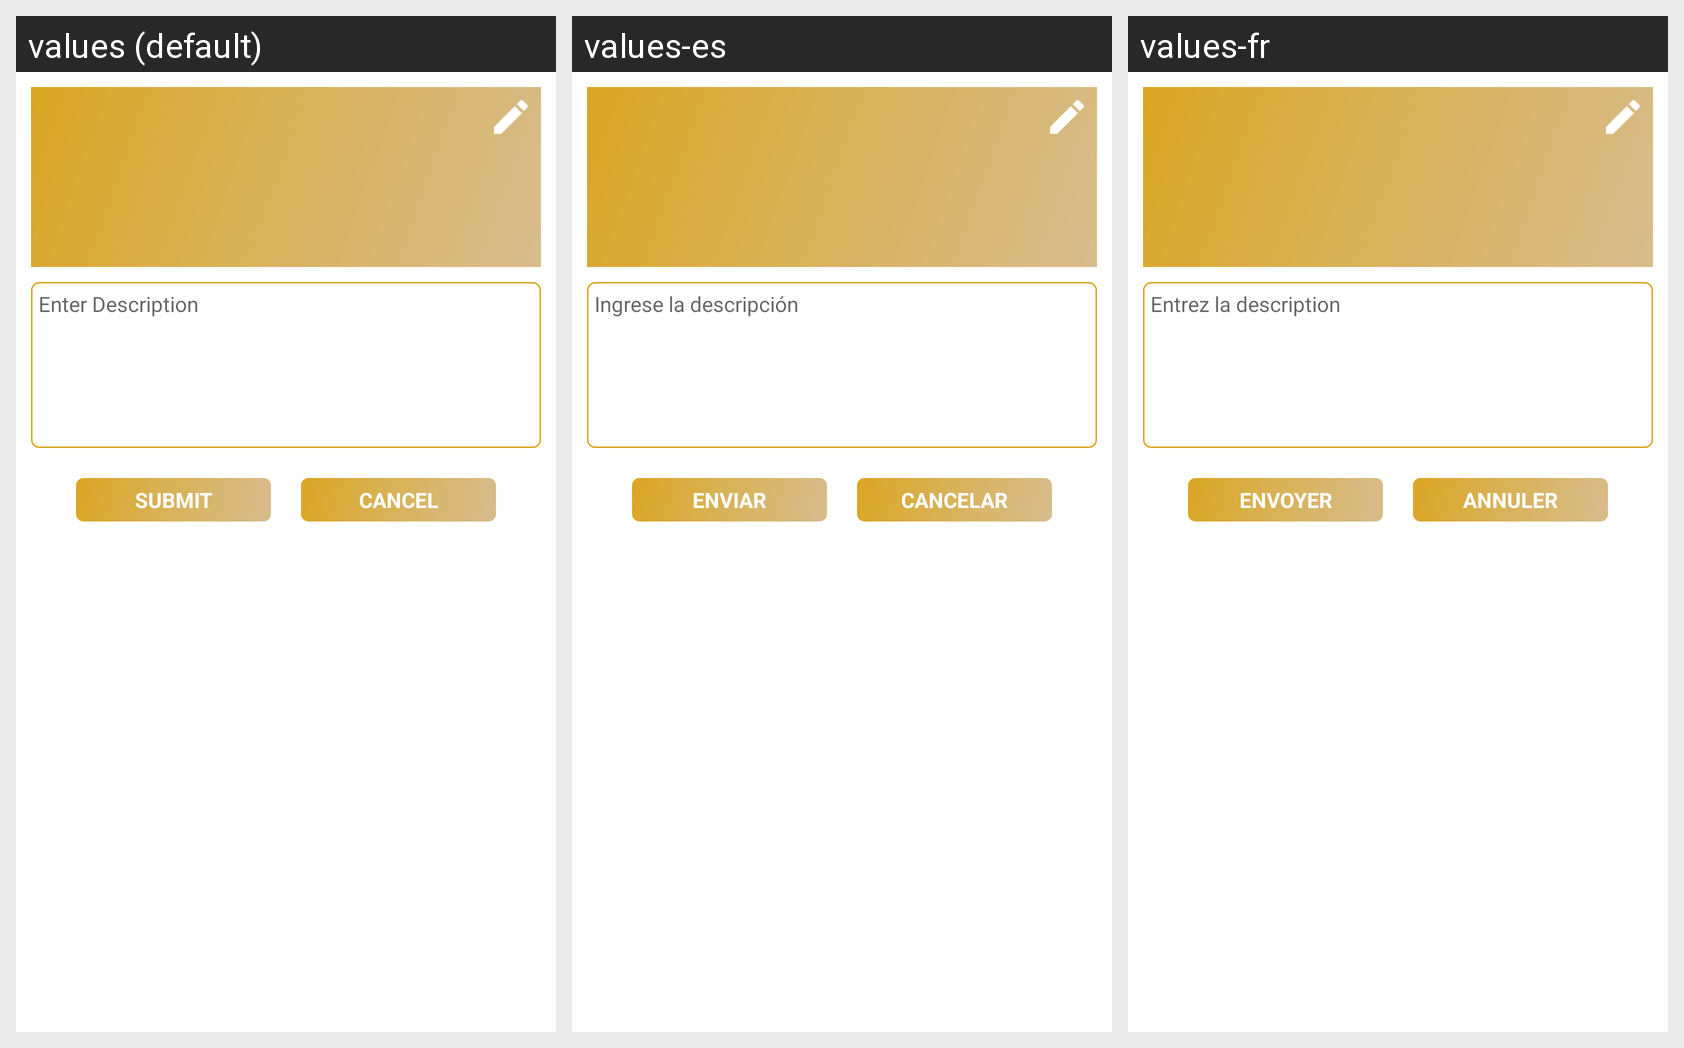

For this localized Android screen grid, give each drawn string resource with its value in every locale shown.
Android screen res/layout/fragment_add_attachment.xml rendered under 3 locales, left to right: values (default), values-es, values-fr. Device: Nexus 5 (rendered at 1080×1920; each locale shown at half size, 540×960, under a caption strip naming it); theme AppTheme.
Strings drawn on this screen, with the default value and each locale's value (text and hints the layout hard-codes, and strings that could not be matched under every locale, appear in the picture but are not listed):

enter_desc
  values: Enter Description
  values-es: Ingrese la descripción
  values-fr: Entrez la description

submit
  values: Submit
  values-es: Enviar
  values-fr: Envoyer

cancel
  values: Cancel
  values-es: Cancelar
  values-fr: Annuler
